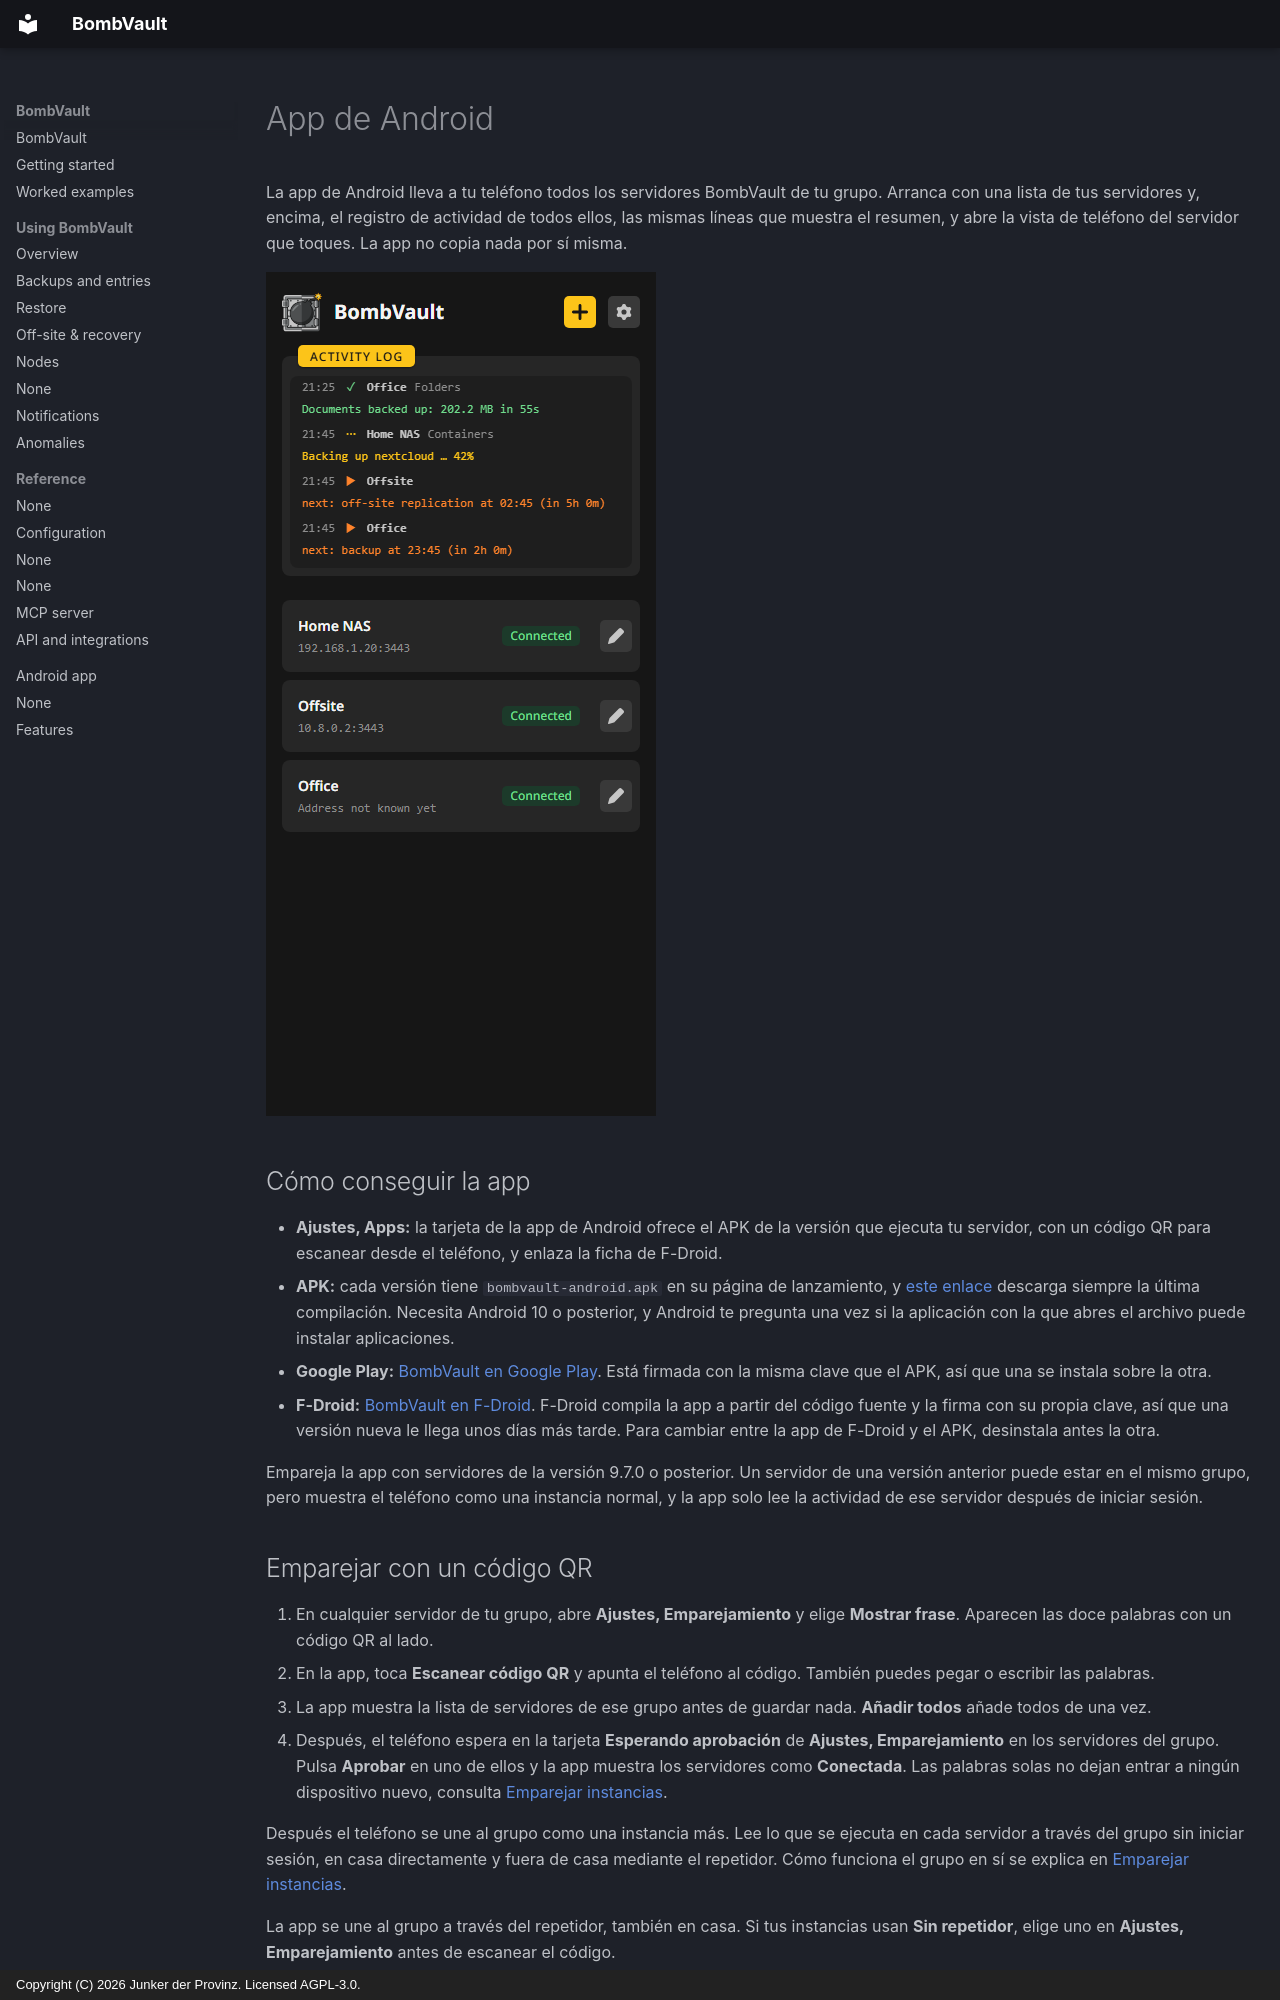

repository: junkerderprovinz/bombvault · page: android.es/index.html · generator: mkdocs · copyright: Copyright (C) 2026 Junker der Provinz. Licensed AGPL-3.0.

# App de Android

La app de Android lleva a tu teléfono todos los servidores BombVault de tu grupo. Arranca con una lista de tus servidores y, encima, el registro de actividad de todos ellos, las mismas líneas que muestra el resumen, y abre la vista de teléfono del servidor que toques. La app no copia nada por sí misma.

![La pantalla de inicio de la app: el registro de actividad de todos los servidores arriba y debajo la lista de servidores.](assets/screenshots/android/start-dark.png#only-dark)
![La pantalla de inicio de la app: el registro de actividad de todos los servidores arriba y debajo la lista de servidores.](assets/screenshots/android/start-light.png#only-light)

## Cómo conseguir la app {#install}

- **Ajustes, Apps:** la tarjeta de la app de Android ofrece el APK de la versión que ejecuta tu servidor, con un código QR para escanear desde el teléfono, y enlaza la ficha de F-Droid.
- **APK:** cada versión tiene `bombvault-android.apk` en su página de lanzamiento, y [este enlace](https://github.com/junkerderprovinz/bombvault/releases/latest/download/bombvault-android.apk) descarga siempre la última compilación. Necesita Android 10 o posterior, y Android te pregunta una vez si la aplicación con la que abres el archivo puede instalar aplicaciones.
- **Google Play:** [BombVault en Google Play](https://play.google.com/store/apps/details?id=bombvault.halleluja.design). Está firmada con la misma clave que el APK, así que una se instala sobre la otra.
- **F-Droid:** [BombVault en F-Droid](https://f-droid.org/packages/bombvault.halleluja.design/). F-Droid compila la app a partir del código fuente y la firma con su propia clave, así que una versión nueva le llega unos días más tarde. Para cambiar entre la app de F-Droid y el APK, desinstala antes la otra.

Empareja la app con servidores de la versión 9.7.0 o posterior. Un servidor de una versión anterior puede estar en el mismo grupo, pero muestra el teléfono como una instancia normal, y la app solo lee la actividad de ese servidor después de iniciar sesión.

## Emparejar con un código QR {#pairing}

1. En cualquier servidor de tu grupo, abre **Ajustes, Emparejamiento** y elige **Mostrar frase**. Aparecen las doce palabras con un código QR al lado.
2. En la app, toca **Escanear código QR** y apunta el teléfono al código. También puedes pegar o escribir las palabras.
3. La app muestra la lista de servidores de ese grupo antes de guardar nada. **Añadir todos** añade todos de una vez.
4. Después, el teléfono espera en la tarjeta **Esperando aprobación** de **Ajustes, Emparejamiento** en los servidores del grupo. Pulsa **Aprobar** en uno de ellos y la app muestra los servidores como **Conectada**. Las palabras solas no dejan entrar a ningún dispositivo nuevo, consulta [Emparejar instancias](offsite-recovery.md#pairing).

Después el teléfono se une al grupo como una instancia más. Lee lo que se ejecuta en cada servidor a través del grupo sin iniciar sesión, en casa directamente y fuera de casa mediante el repetidor. Cómo funciona el grupo en sí se explica en [Emparejar instancias](offsite-recovery.md#pairing).

La app se une al grupo a través del repetidor, también en casa. Si tus instancias usan **Sin repetidor**, elige uno en **Ajustes, Emparejamiento** antes de escanear el código.

## Fuera de casa {#away}

La app prueba primero un servidor en su propia dirección. Cuando no responde, como ocurre con la red móvil, abre en su lugar la interfaz del servidor a través del repetidor del grupo. Un servidor del grupo cuya dirección la app aún no conoce se abre de la misma forma. Si no responden ni la dirección ni el repetidor, la pantalla de inicio lo indica en la tarjeta del servidor.

Por el repetidor la página llega a lo mismo que alcanza un teléfono emparejado en casa, como se describe más abajo. Iniciar sesión con la contraseña y guardar archivos solo funcionan en la propia dirección del servidor. Las barras de progreso se actualizan cada dos segundos en lugar de de forma continua. Los archivos de la interfaz se quedan en el teléfono tras la primera visita, así que las siguientes cargan más rápido. Un servidor anterior a la 10.0.0 solo se abre en su propia dirección.

La app solo acepta una respuesta si el servidor la firmó con la clave que la app fijó cuando conoció a ese servidor. Si más tarde el servidor responde con otra clave, la pantalla de inicio muestra la huella de la clave nueva y la página solo se abre después de que confíes en ella.
